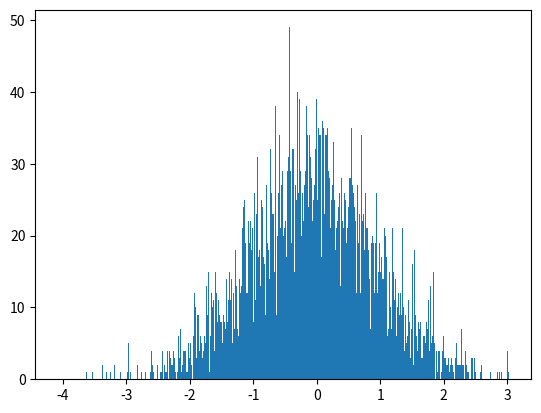

The matplotlib source for this figure:
"""
Construya un programa de simulación, en su lenguaje favorito, 
para generar el estado en el paso k de una cadena de Markov  
con transiciones estacionarias y número de estados finitos dado 
un estado inicial, muestre los diferentes estados hasta la 
generación del estado en el paso k.
"""
import pprint
import numpy as np
pp = pprint.PrettyPrinter(indent=4)

def multMatrices(X,Y):
	result = [[0,0,0,0]]	
	for i in range(len(X)):
	   for j in range(len(Y[0])):
	       for k in range(len(Y)):
	           result[i][j] += X[i][k] * Y[k][j]

	print(result)

def markovChain(n):
	print('empieza cadena markov')

	#Estado inicial
	print('#-----------------------------------------#')
	print('Estado inicial')
	I = np.matrix([[1.0, 0.0,0.0,0.0]])
	pp.pprint(I)

	print('#-----------------------------------------#')
	#Probabilidad
	print('Probabilidad transicion')
	T = np.matrix([
		[0.1, 0.2, 0.3, 0.4],
		[0.3, 0.3, 0.3, 0.1],
		[0.4, 0.2, 0.2, 0.2],
		[0.7, 0.1, 0.1, 0.1]
       	])
	pp.pprint(T)
	print('#-----------------------------------------#')


	for i in range(n):
		print('corrida: ', i)
		if i == 0:
			T_new = I * T
		else:
			T_new = T_new * T
			
		print(T_new)

	print('termina cadena markov')
	

	return(T_new)


ej1 = markovChain(n = 10)
print('Resultado final: \\n',ej1)


"""
Utilice el algoritmo de Hastings-Metrópolis para generar los 
valores de una variable normal estándar, sea q(x,y) definido 
como y=x+e donde los valores de e se generan de una variable 
aleatoria G con g función de densidad de probabilidad simétrica 
en 0. Además, q(x,y)=g(e).Realice el histograma con los 10000 valores resultantes.
"""

import numpy as np
import math
from numpy import linalg as la
import matplotlib.pyplot as plt
import matplotlib.mlab as mlab
import time

mu,sig,N = 0,1,1000000
pts = []

def q(x):
    return (1/(math.sqrt(2*math.pi*sig**2)))*(math.e**(-((x-mu)**2)/(2*sig**2)))

def metropolis(N):
    r = np.zeros(1)
    p = q(r[0])
    pts = []
    
    for i in range(N):
        rn = r + np.random.uniform(-1,1)
        pn = q(rn[0])
        if pn >= p:
            p = pn
            r = rn
        else:
            u = np.random.rand()
            if u < pn/p:
                p = pn
                r = rn
        pts.append(r)
    
    pts = np.array(pts)
    return pts
    
def hist_plot(array):
    fig = plt.figure()
    ax = fig.add_subplot(1,1,1,)
    ax.hist(array, bins=1000)    
    plt.title('')
    plt.xlabel('')
    plt.ylabel('')
    plt.savefig('ej2.png')

x = metropolis(10000)

hist_plot(x)    